Labelled photos from "bp", an image-classification folder in aldinabu/bp. The possible labels are: discoloration, micro defect, structural irreparable defect, structural repairable defect, textural defect, undamaged.

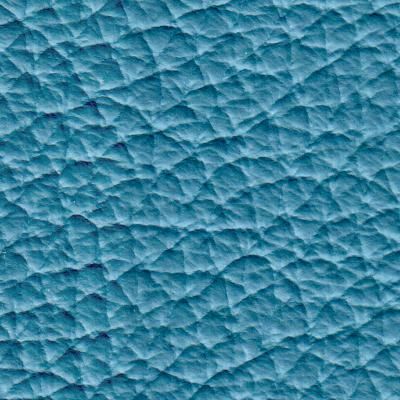
Label: undamaged

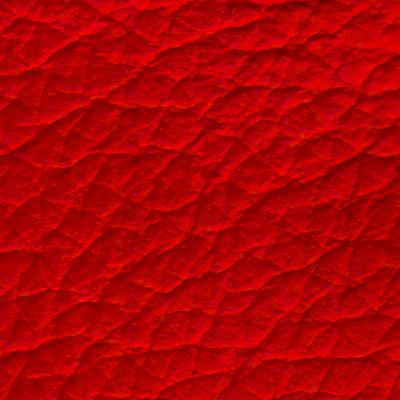
Label: structural repairable defect

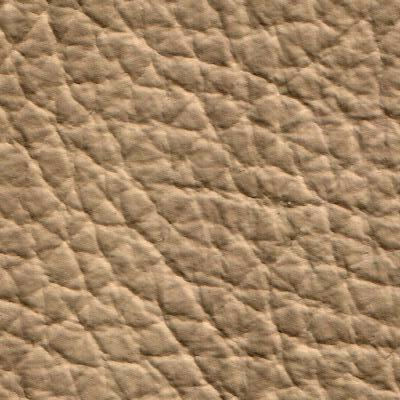
Label: micro defect

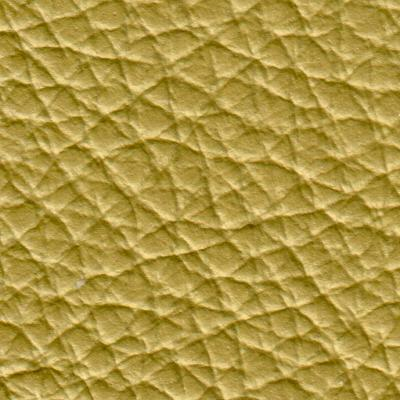
Label: structural irreparable defect

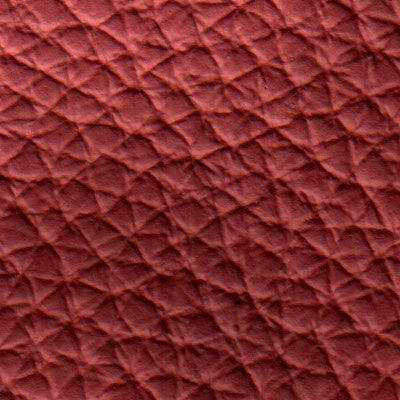
Label: discoloration

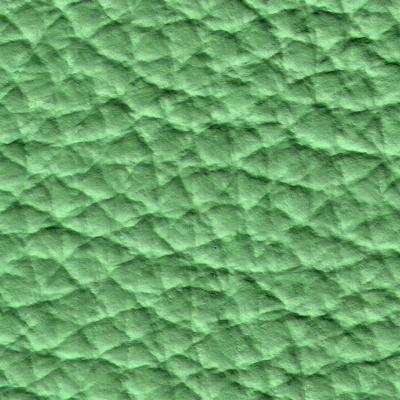
Label: textural defect
